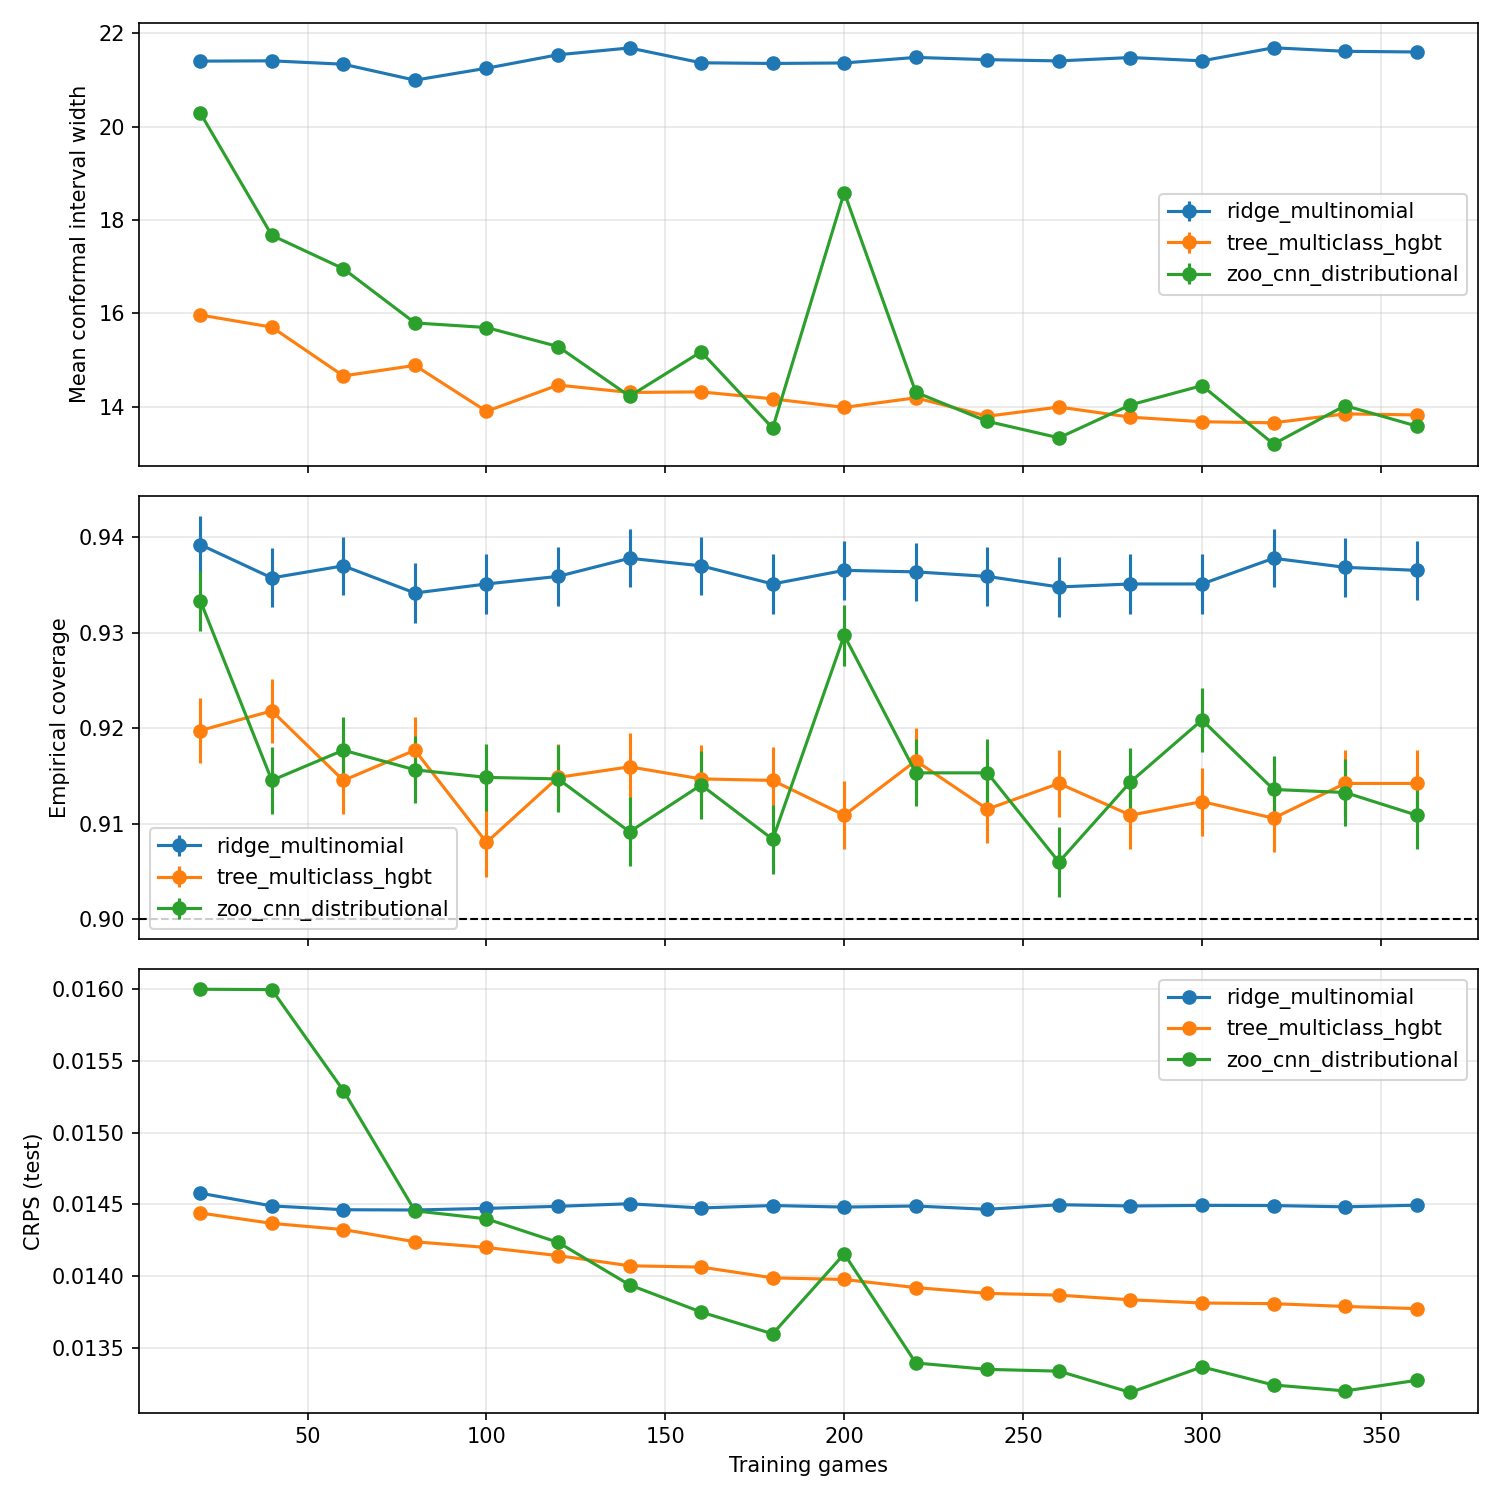

Source data for this figure (header and first rows):
model, n_train, n_plays, mean_width, std_width, se_width, n_test, coverage, crps, mean_q, std_q, seed, alpha, timestamp
ridge_multinomial, 20, 870, 21.4, 8.204, 0.1032, 6318, 0.9392, 0.01458, 0.1235, 0.329, 209, 0.1, 2026-02-12T00:58:57.105100+00:00
tree_multiclass_hgbt, 20, 870, 15.96, 4.827, 0.06073, 6318, 0.9198, 0.01444, 1.508, 0.5012, 209, 0.1, 2026-02-12T00:58:57.105119+00:00
zoo_cnn_distributional, 20, 870, 20.29, 9.285, 0.1168, 6318, 0.9334, 0.016, 1.718, 1.324, 209, 0.1, 2026-02-12T00:58:57.105122+00:00
ridge_multinomial, 40, 1777, 21.41, 8.698, 0.1094, 6318, 0.9357, 0.01449, 0.3015, 0.4945, 209, 0.1, 2026-02-12T00:59:47.896705+00:00
tree_multiclass_hgbt, 40, 1777, 15.7, 5.244, 0.06597, 6318, 0.9218, 0.01437, 2.42, 0.4936, 209, 0.1, 2026-02-12T00:59:47.896720+00:00
zoo_cnn_distributional, 40, 1777, 17.67, 7.909, 0.0995, 6318, 0.9145, 0.016, 2.869, 1.81, 209, 0.1, 2026-02-12T00:59:47.896722+00:00
ridge_multinomial, 60, 2666, 21.34, 8.493, 0.1069, 6318, 0.937, 0.01446, 0.2768, 0.4496, 209, 0.1, 2026-02-12T01:00:55.606063+00:00
tree_multiclass_hgbt, 60, 2666, 14.66, 4.54, 0.05712, 6318, 0.9145, 0.01432, 2.337, 0.4728, 209, 0.1, 2026-02-12T01:00:55.606078+00:00
zoo_cnn_distributional, 60, 2666, 16.95, 7.431, 0.09348, 6318, 0.9177, 0.01529, 2.127, 1.256, 209, 0.1, 2026-02-12T01:00:55.606080+00:00
ridge_multinomial, 80, 3567, 21, 8.535, 0.1074, 6318, 0.9342, 0.01446, 0.2638, 0.4415, 209, 0.1, 2026-02-12T01:02:16.221691+00:00
tree_multiclass_hgbt, 80, 3567, 14.88, 4.689, 0.05899, 6318, 0.9177, 0.01424, 2.681, 0.4662, 209, 0.1, 2026-02-12T01:02:16.221706+00:00
zoo_cnn_distributional, 80, 3567, 15.79, 4.929, 0.06202, 6318, 0.9156, 0.01445, 1.652, 0.7595, 209, 0.1, 2026-02-12T01:02:16.221708+00:00
ridge_multinomial, 100, 4446, 21.25, 8.592, 0.1081, 6318, 0.9351, 0.01447, 0.2971, 0.4911, 209, 0.1, 2026-02-12T01:03:43.966122+00:00
tree_multiclass_hgbt, 100, 4446, 13.9, 4.132, 0.05199, 6318, 0.908, 0.0142, 2.158, 0.373, 209, 0.1, 2026-02-12T01:03:43.966133+00:00
zoo_cnn_distributional, 100, 4446, 15.69, 5.237, 0.06589, 6318, 0.9148, 0.0144, 1.95, 0.8456, 209, 0.1, 2026-02-12T01:03:43.966134+00:00
ridge_multinomial, 120, 5421, 21.54, 8.659, 0.1089, 6318, 0.9359, 0.01449, 0.2836, 0.4882, 209, 0.1, 2026-02-12T01:05:47.639947+00:00
tree_multiclass_hgbt, 120, 5421, 14.46, 4.15, 0.05221, 6318, 0.9148, 0.01414, 2.427, 0.5088, 209, 0.1, 2026-02-12T01:05:47.639959+00:00
zoo_cnn_distributional, 120, 5421, 15.29, 5.159, 0.0649, 6318, 0.9147, 0.01423, 1.174, 0.9293, 209, 0.1, 2026-02-12T01:05:47.639961+00:00
ridge_multinomial, 140, 6313, 21.69, 8.605, 0.1083, 6318, 0.9378, 0.0145, 0.2762, 0.4901, 209, 0.1, 2026-02-12T01:08:40.319712+00:00
tree_multiclass_hgbt, 140, 6313, 14.3, 3.917, 0.04927, 6318, 0.916, 0.01407, 2.296, 0.5146, 209, 0.1, 2026-02-12T01:08:40.319725+00:00
zoo_cnn_distributional, 140, 6313, 14.22, 4.109, 0.05169, 6318, 0.9091, 0.01394, 1.288, 0.6785, 209, 0.1, 2026-02-12T01:08:40.319728+00:00
ridge_multinomial, 160, 7206, 21.37, 8.589, 0.1081, 6318, 0.937, 0.01447, 0.3363, 0.5788, 209, 0.1, 2026-02-12T01:11:23.298786+00:00
tree_multiclass_hgbt, 160, 7206, 14.32, 3.908, 0.04916, 6318, 0.9147, 0.01406, 2.291, 0.5034, 209, 0.1, 2026-02-12T01:11:23.298799+00:00
zoo_cnn_distributional, 160, 7206, 15.17, 4.378, 0.05508, 6318, 0.9141, 0.01375, 0.7368, 0.7421, 209, 0.1, 2026-02-12T01:11:23.298800+00:00
ridge_multinomial, 180, 8156, 21.35, 8.684, 0.1093, 6318, 0.9351, 0.01449, 0.3014, 0.4896, 209, 0.1, 2026-02-12T01:14:43.238930+00:00
tree_multiclass_hgbt, 180, 8156, 14.17, 3.71, 0.04667, 6318, 0.9145, 0.01399, 2.189, 0.4407, 209, 0.1, 2026-02-12T01:14:43.238943+00:00
zoo_cnn_distributional, 180, 8156, 13.54, 3.793, 0.04772, 6318, 0.9084, 0.0136, 0.7985, 0.8185, 209, 0.1, 2026-02-12T01:14:43.238945+00:00
ridge_multinomial, 200, 8995, 21.36, 8.579, 0.1079, 6318, 0.9365, 0.01448, 0.3058, 0.5202, 209, 0.1, 2026-02-12T01:17:27.177485+00:00
tree_multiclass_hgbt, 200, 8995, 13.98, 4.017, 0.05053, 6318, 0.9109, 0.01398, 2.063, 0.6749, 209, 0.1, 2026-02-12T01:17:27.177504+00:00
zoo_cnn_distributional, 200, 8995, 18.59, 8.827, 0.111, 6318, 0.9297, 0.01415, 0.5299, 0.7039, 209, 0.1, 2026-02-12T01:17:27.177506+00:00
ridge_multinomial, 220, 9911, 21.48, 8.638, 0.1087, 6318, 0.9364, 0.01449, 0.3674, 0.6289, 209, 0.1, 2026-02-12T01:21:38.384985+00:00
tree_multiclass_hgbt, 220, 9911, 14.19, 3.577, 0.045, 6318, 0.9166, 0.01392, 2.131, 0.5438, 209, 0.1, 2026-02-12T01:21:38.384996+00:00
zoo_cnn_distributional, 220, 9911, 14.31, 4.993, 0.06282, 6318, 0.9153, 0.01339, 0.6895, 0.4628, 209, 0.1, 2026-02-12T01:21:38.384998+00:00
ridge_multinomial, 240, 10794, 21.43, 8.481, 0.1067, 6318, 0.9359, 0.01447, 0.3895, 0.6603, 209, 0.1, 2026-02-12T01:26:37.720317+00:00
tree_multiclass_hgbt, 240, 10794, 13.79, 3.496, 0.04398, 6318, 0.9115, 0.01388, 1.814, 0.4629, 209, 0.1, 2026-02-12T01:26:37.720332+00:00
zoo_cnn_distributional, 240, 10794, 13.68, 4.167, 0.05243, 6318, 0.9153, 0.01335, 0.7305, 0.4438, 209, 0.1, 2026-02-12T01:26:37.720334+00:00
ridge_multinomial, 260, 11688, 21.41, 8.688, 0.1093, 6318, 0.9348, 0.0145, 0.3555, 0.5863, 209, 0.1, 2026-02-12T01:32:09.328629+00:00
tree_multiclass_hgbt, 260, 11688, 13.99, 3.668, 0.04615, 6318, 0.9142, 0.01387, 1.909, 0.5849, 209, 0.1, 2026-02-12T01:32:09.328658+00:00
zoo_cnn_distributional, 260, 11688, 13.33, 4.091, 0.05147, 6318, 0.906, 0.01334, 0.3898, 0.4878, 209, 0.1, 2026-02-12T01:32:09.328660+00:00
ridge_multinomial, 280, 12582, 21.48, 8.643, 0.1087, 6318, 0.9351, 0.01449, 0.4025, 0.6568, 209, 0.1, 2026-02-12T01:36:53.008937+00:00
tree_multiclass_hgbt, 280, 12582, 13.77, 3.499, 0.04402, 6318, 0.9109, 0.01383, 1.751, 0.4886, 209, 0.1, 2026-02-12T01:36:53.008949+00:00
zoo_cnn_distributional, 280, 12582, 14.04, 4.307, 0.05418, 6318, 0.9144, 0.01319, 0.3242, 0.4681, 209, 0.1, 2026-02-12T01:36:53.008952+00:00
ridge_multinomial, 300, 13551, 21.41, 8.678, 0.1092, 6318, 0.9351, 0.01449, 0.3401, 0.5522, 209, 0.1, 2026-02-12T01:42:13.568733+00:00
tree_multiclass_hgbt, 300, 13551, 13.68, 3.584, 0.04509, 6318, 0.9123, 0.01381, 1.637, 0.5069, 209, 0.1, 2026-02-12T01:42:13.568750+00:00
zoo_cnn_distributional, 300, 13551, 14.45, 5.985, 0.0753, 6318, 0.9209, 0.01337, 0.02089, 0.143, 209, 0.1, 2026-02-12T01:42:13.568752+00:00
ridge_multinomial, 320, 14478, 21.69, 8.675, 0.1091, 6318, 0.9378, 0.01449, 0.3557, 0.6055, 209, 0.1, 2026-02-12T01:47:56.601026+00:00
tree_multiclass_hgbt, 320, 14478, 13.65, 3.737, 0.04701, 6318, 0.9106, 0.01381, 1.574, 0.5619, 209, 0.1, 2026-02-12T01:47:56.601042+00:00
zoo_cnn_distributional, 320, 14478, 13.2, 3.161, 0.03977, 6318, 0.9136, 0.01324, 1.084, 0.4541, 209, 0.1, 2026-02-12T01:47:56.601044+00:00
ridge_multinomial, 340, 15378, 21.61, 8.673, 0.1091, 6318, 0.9368, 0.01448, 0.3134, 0.501, 209, 0.1, 2026-02-12T01:53:08.935846+00:00
tree_multiclass_hgbt, 340, 15378, 13.84, 3.608, 0.04539, 6318, 0.9142, 0.01379, 1.607, 0.5181, 209, 0.1, 2026-02-12T01:53:08.935865+00:00
zoo_cnn_distributional, 340, 15378, 14.02, 4.844, 0.06094, 6318, 0.9133, 0.0132, 0.3849, 0.4866, 209, 0.1, 2026-02-12T01:53:08.935867+00:00
ridge_multinomial, 360, 16215, 21.6, 8.755, 0.1101, 6318, 0.9365, 0.01449, 0.3104, 0.5065, 209, 0.1, 2026-02-12T01:58:40.322746+00:00
tree_multiclass_hgbt, 360, 16215, 13.82, 3.704, 0.0466, 6318, 0.9142, 0.01377, 1.532, 0.5355, 209, 0.1, 2026-02-12T01:58:40.322763+00:00
zoo_cnn_distributional, 360, 16215, 13.58, 4.546, 0.0572, 6318, 0.9109, 0.01327, 0.683, 0.6123, 209, 0.1, 2026-02-12T01:58:40.322765+00:00
